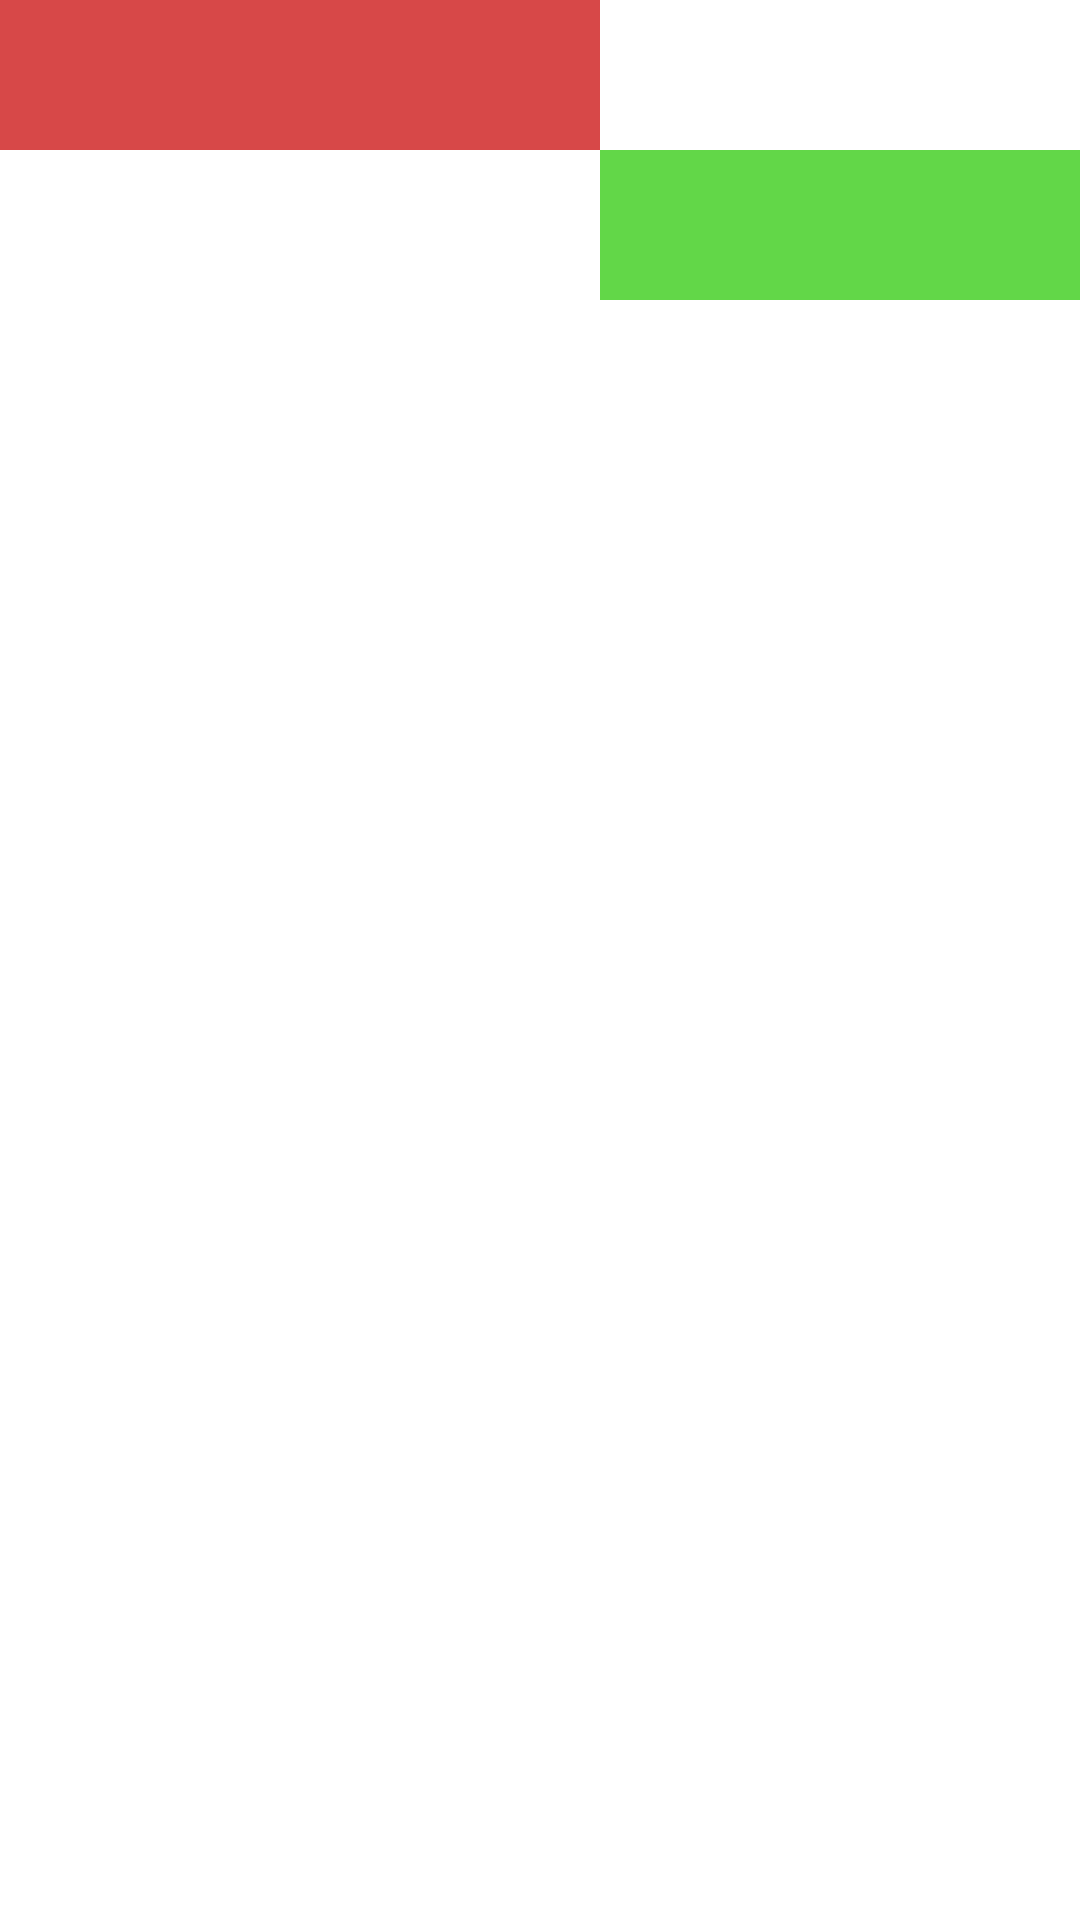

Write the Android layout XML for this screen, with the resource values it uses.
<!-- AndroidManifest.xml: application theme Theme.BaiTapBuoi4 -->
<!-- res/layout/activity_relative_layout.xml -->
<?xml version="1.0" encoding="utf-8"?>
<RelativeLayout xmlns:android="http://schemas.android.com/apk/res/android"
    android:layout_width="match_parent"
    android:layout_height="match_parent">

    <View
        android:id="@+id/view1"
        android:layout_width="200dp"
        android:layout_height="50dp"
        android:background="#e8d33636"/>

    <View
        android:id="@+id/view2"
        android:layout_width="200dp"
        android:layout_height="50dp"
        android:layout_below="@+id/view1"
        android:layout_toEndOf="@+id/view1"
        android:background="#E853D336"/>

</RelativeLayout>
<!-- resources referenced by this layout -->
<resources>
  <style name="Theme.BaiTapBuoi4" parent="Theme.MaterialComponents.DayNight.DarkActionBar">
          
          <item name="colorPrimary">@color/purple_500</item>
          <item name="colorPrimaryVariant">@color/purple_700</item>
          <item name="colorOnPrimary">@color/white</item>
          
          <item name="colorSecondary">@color/teal_200</item>
          <item name="colorSecondaryVariant">@color/teal_700</item>
          <item name="colorOnSecondary">@color/black</item>
          
          <item name="android:statusBarColor">?attr/colorPrimaryVariant</item>
          
      </style>
  <!-- not gathered from this repository: default colours our renderer supplied (Android Studio template values) -->
  <color name="purple_500">#FF6200EE</color>
  <color name="purple_700">#FF3700B3</color>
  <color name="teal_200">#FF03DAC5</color>
  <color name="teal_700">#FF018786</color>
  <color name="black">#FF000000</color>
  <color name="white">#FFFFFFFF</color>
</resources>
